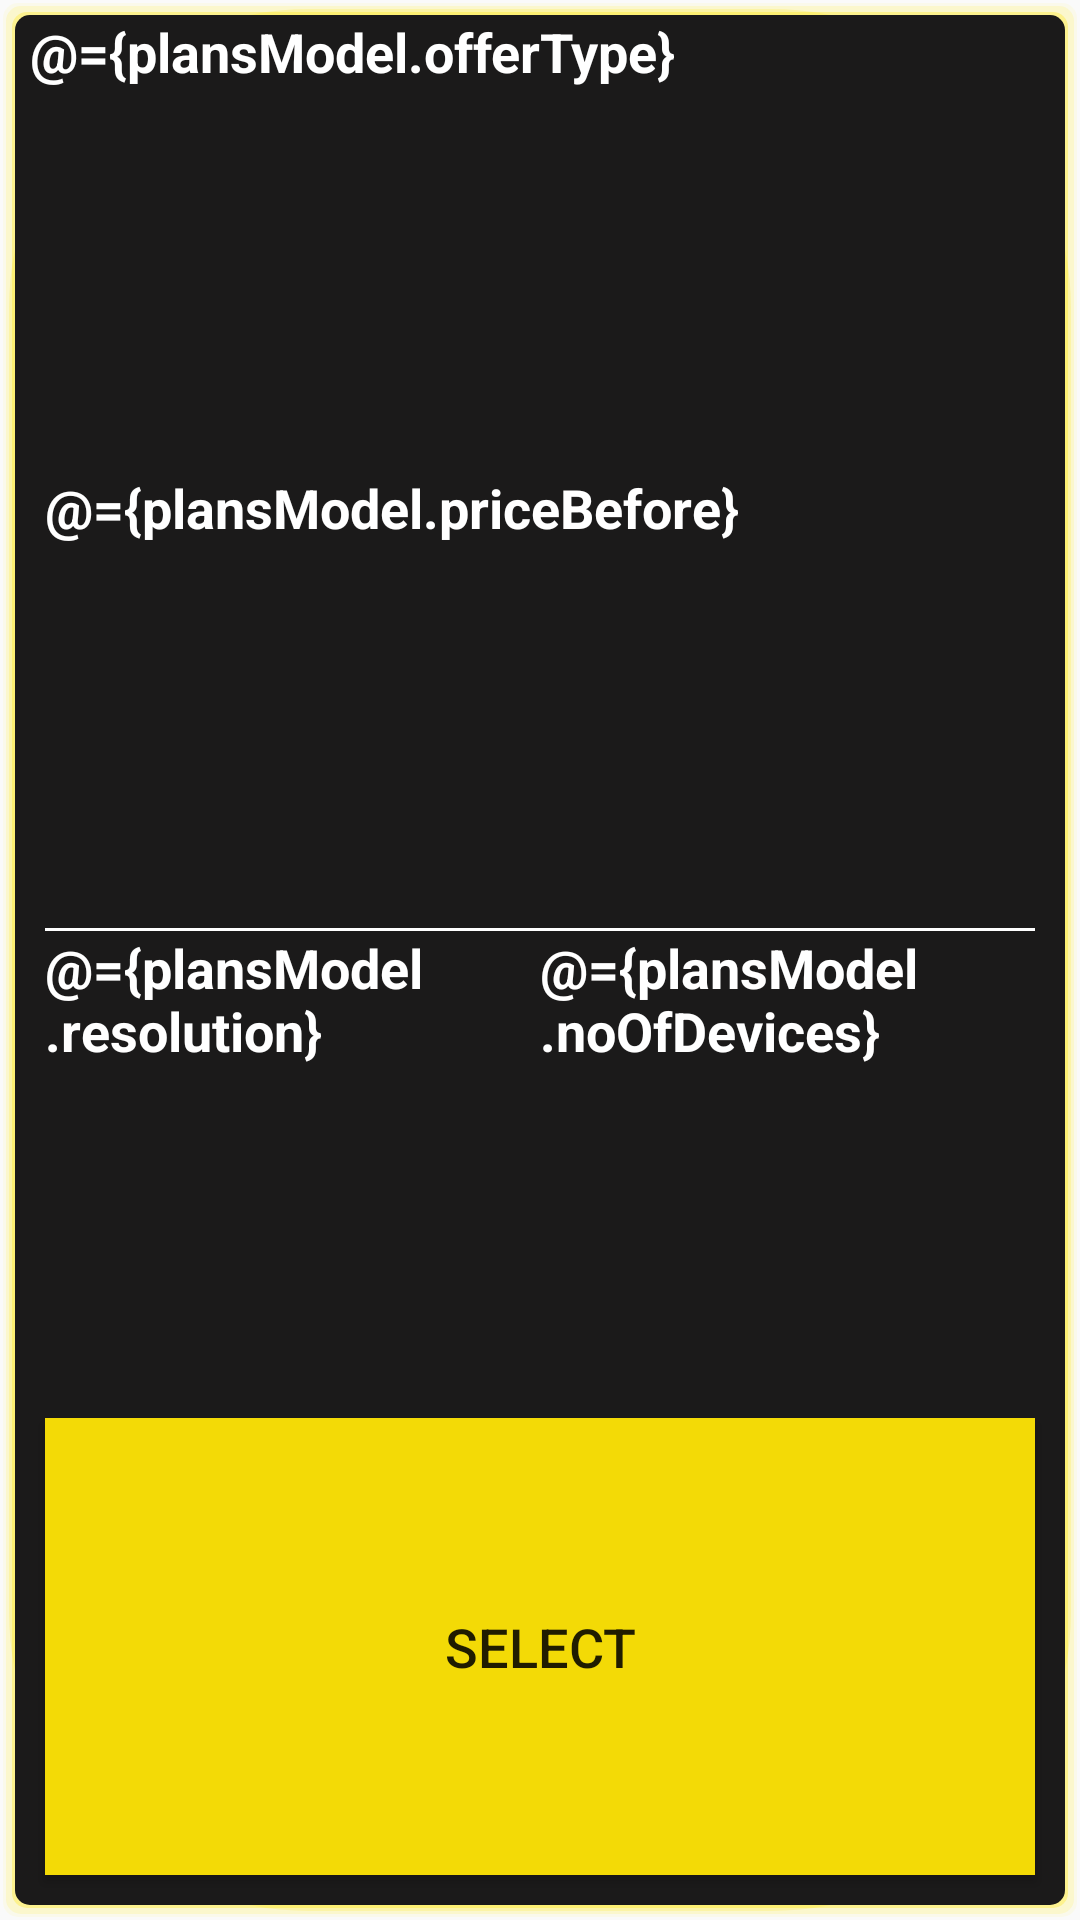

This screen was rendered from an Android layout file. Write that file and the resources it references.
<!-- AndroidManifest.xml: application theme AppTheme -->
<!-- res/layout/plans_row.xml -->
<?xml version="1.0" encoding="utf-8"?>
<layout>
    <data>
        <variable
            name="plansModel"
            type="com.movieapp.movieapp.models.PlansModel" />
    </data>

    <LinearLayout
        xmlns:android="http://schemas.android.com/apk/res/android"
        android:layout_width="match_parent"
        android:layout_height="wrap_content"
        android:layout_marginBottom="10dp"
        android:background="@drawable/shadow_frame"

        android:orientation="vertical">

        <TextView
            android:layout_width="match_parent"
            android:layout_height="0dp"
            android:layout_weight="1"
            android:text="@={plansModel.offerType}"
            android:layout_marginHorizontal="5dp"
            android:textColor="@color/white"
            android:textSize="18sp"
            android:textStyle="bold"/>

        <TextView
            android:layout_width="match_parent"
            android:layout_height="0dp"
            android:layout_weight="1"
            android:text="@={plansModel.priceBefore}"
            android:layout_marginHorizontal="10dp"
            android:textColor="@color/white"
            android:textSize="18sp"
            android:textStyle="bold"/>

        <View
            android:layout_width="match_parent"
            android:layout_height="1dp"
            android:layout_marginHorizontal="10dp"
            android:background="@color/white"/>

        <LinearLayout
            android:layout_width="match_parent"
            android:layout_height="0dp"
            android:layout_weight="1"
            android:layout_marginHorizontal="10dp"
            android:orientation="horizontal">

            <TextView
                android:layout_width="0dp"
                android:layout_height="match_parent"
                android:layout_weight="1"
                android:text="@={plansModel.resolution}"
                android:textColor="@color/white"
                android:textSize="18sp"
                android:textStyle="bold"/>

            <TextView
                android:layout_width="0dp"
                android:layout_height="match_parent"
                android:layout_weight="1"
                android:text="@={plansModel.noOfDevices}"
                android:textColor="@color/white"
                android:textSize="18sp"
                android:textStyle="bold"/>
        </LinearLayout>

        <Button
            android:id="@+id/plansRow_select"
            android:layout_width="match_parent"
            android:layout_height="0dp"
            android:layout_weight="1"
            android:textSize="18sp"
            android:layout_margin="10dp"
            android:background="@color/yellow"
            android:text="@string/select"/>

    </LinearLayout>
</layout>
<!-- resources referenced by this layout -->
<resources>
  <color name="white">#ffffff</color>
  <color name="yellow">#F3DA06</color>
  <!-- drawable shadow_frame (drawable) -->
  <?xml version="1.0" encoding="utf-8"?>
  <layer-list xmlns:android="http://schemas.android.com/apk/res/android">
  
      <item>
          <shape>
              <corners android:radius="5dp"/>
              <padding
                  android:bottom="1dp"
                  android:left="1dp"
                  android:right="1dp"
                  android:top="1dp"/>
  
              <solid android:color="#00FFE503" />
  
          </shape>
      </item>
      <item>
          <shape>
              <corners android:radius="5dp"/>
              <padding
                  android:bottom="1dp"
                  android:left="1dp"
                  android:right="1dp"
                  android:top="1dp"/>
  
              <solid android:color="#0FFFE500" />
  
          </shape>
      </item>
      <item>
          <shape>
              <corners android:radius="5dp"/>
              <padding
                  android:bottom="1dp"
                  android:left="1dp"
                  android:right="1dp"
                  android:top="1dp"/>
  
              <solid android:color="#21FFE500" />
  
          </shape>
      </item>
      <item>
          <shape>
              <corners android:radius="5dp"/>
              <padding
                  android:bottom="1dp"
                  android:left="1dp"
                  android:right="1dp"
                  android:top="1dp"/>
  
              <solid android:color="#30FFE500" />
  
              <corners android:radius="100dp" />
          </shape>
      </item>
      <item>
          <shape>
              <corners android:radius="5dp"/>
              <padding
                  android:bottom="1dp"
                  android:left="1dp"
                  android:right="1dp"
                  android:top="1dp"/>
  
              <solid android:color="#4FFFE500" />
  
          </shape>
      </item>
  
      
      <item>
          <shape>
              <corners android:radius="5dp"/>
              <solid android:color="@color/gray" />
  
          </shape>
      </item>
  </layer-list>
  <string name="select">Select</string>
  <style name="AppTheme" parent="Theme.AppCompat.Light.NoActionBar">
          
          <item name="colorPrimary">@color/colorPrimary</item>
          <item name="colorPrimaryDark">@color/colorPrimaryDark</item>
          <item name="colorAccent">@color/colorAccent</item>
      </style>
  <color name="gray">#1B1A1A</color>
  <color name="colorPrimary">#6200EE</color>
  <color name="colorPrimaryDark">#1B1A1A</color>
  <color name="colorAccent">#F3DA06</color>
</resources>
